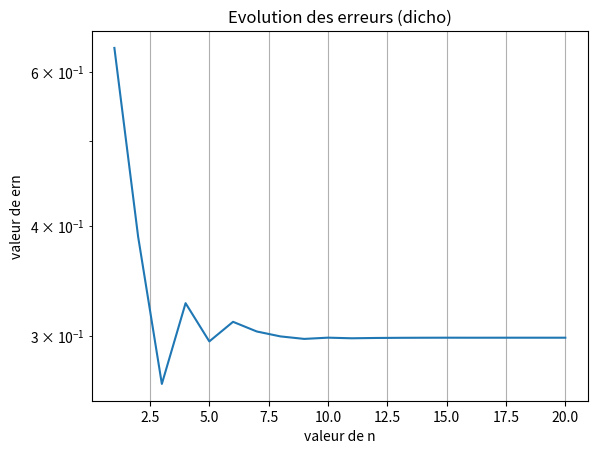

Python code for this plot:
""" Julie Fischer Frederique Bergez Ma123
    Methode de la dichotomie"""
    
import math as m
import matplotlib.pyplot as plt
import numpy as np

"""def f1(x):
    return (x**4)+3*x-9 

def f7(x):
    return (3*x)+(4*(m.log(x)))-7"""

def f9(x):
    return (m.exp(x))-(2*m.sin(x))-7

"""def f11(x):
    return 2*x-(1+m.sin(x))"""

def Dichotomie(f, a0, b0, epsilon, Nitermax,alpha):
    c = 0
    a = a0
    b = b0
    n = 0
    liste_n = []
    liste_ern = []
    liste_x = []
    while abs(b-a)>epsilon and n<= Nitermax:
        c = (a + b)/2
        n = n + 1
        ern = abs(c - alpha)
        if (f(a)*f(c) <= 0) :
            b = c
        else:
            a = c
        liste_n.append(n)
        liste_ern.append(ern)
        liste_x.append(c)
    x = np.array(liste_n)
    y = np.array(liste_ern)
    plt.semilogy(x, y)
    plt.xlabel("valeur de n")
    plt.ylabel("valeur de ern")
    plt.title("Evolution des erreurs (dicho)")
    plt.grid()
    plt.show()
    return liste_n, liste_ern, liste_x

"""print("-----"*10)
print("une solution de l'équation f1(x) = 0 est :")
print(Dichotomie(f1,1,2,1e-6,1000,1.46491770894120))
print("-----"*10)

print("une solution de l'équation f7(x) = 0 est :")
print(Dichotomie(f7,1,2,1e-6,1000,1.9473946913293))
print("-----"*10)"""

print("une solution de l'équation f9(x) = 0 est :")
print(Dichotomie(f9,2,3,1e-6,1000,1.8607054167921))
print("-----"*10)

"""print("une solution de l'équation f11(x) = 0 est :")
print(Dichotomie(f11,0,1,1e-6,1000,0.8878621503814))
print("-----"*10)"""